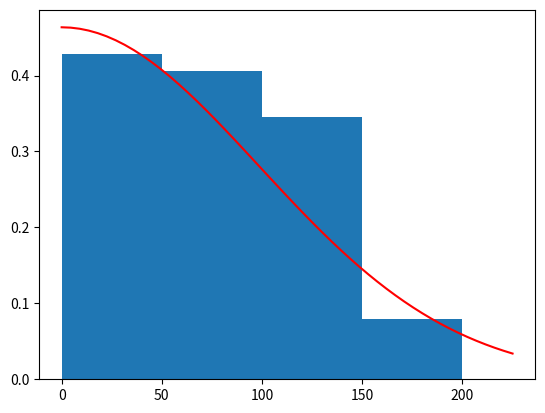

Write Python code to recreate this figure.
import numpy as np
import matplotlib.pyplot as plt
from scipy import stats
from scipy.optimize import minimize


def gaussian(x, mean=0., stdev=1., pmax=1.):
    """Gaussian function. Default is the PDF of standard normal distribution"""
    x = (x - mean) / stdev
    return pmax * np.exp(- x * x / 2)


def pmf(K, P):
    return np.array([p if k else 1 - p for k, p in zip(K, P)])


def nll(p):
    return -np.sum(np.log(p))


data_config = np.array(((25, 15, 35),
                        (75, 15, 37),
                        (125, 10, 29),
                        (175, 2, 25)))

data = []
for d in data_config:
    dat = np.zeros((d[2], 2))
    dat[:, 0] = d[0]
    dat[:d[1], 1] = 1.
    data.append(dat)
data = np.vstack(data)


def negloglikelihood(params):
    return nll(pmf(data[:, 1], gaussian(
        data[:, 0], pmax=params[0], stdev=params[1], mean=20.)))


initParams = [.5, 50.]
results = minimize(negloglikelihood, initParams, method='Nelder-Mead')
params = results.x

print(params)

hist = np.array([(d[0], d[1] / d[2]) for d in data_config])
x = np.linspace(0, hist[-1, 0] + 50, 51)
plt.bar(hist[:, 0], hist[:, 1], width=50.)
plt.plot(x, gaussian(x, pmax=params[0], stdev=params[1]), 'r')
plt.show()
